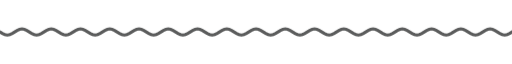
t = 0.00 s
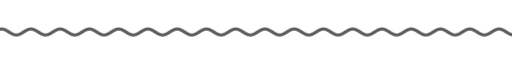
t = 1.67 s
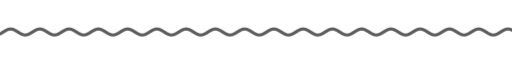
t = 3.33 s
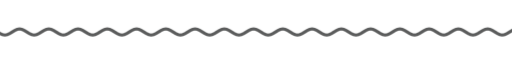
t = 5.00 s
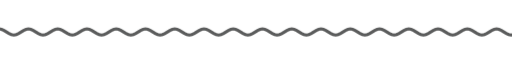
t = 6.67 s
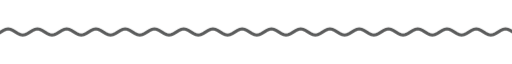
t = 8.33 s

The animated SVG that drew these frames (rendered in a browser with its animation timeline set to each time). Animation: 9 CSS @keyframes rules; frames cover the first 8.33 s, repeats indefinitely.

<svg xmlns="http://www.w3.org/2000/svg" xmlns:xlink="http://www.w3.org/1999/xlink" width="840" height="28" viewBox="0 0 840 28" role="img" aria-label="divider"><title>divider</title><style>text{font-family:G,R,'Google Sans','Segoe UI',Roboto,sans-serif;font-variation-settings:'ROND' 100}
.up{animation:up .8s cubic-bezier(.05,.7,.1,1) both}
.pop{transform-box:fill-box;transform-origin:center;animation:pop .6s cubic-bezier(.34,1.56,.64,1) both}
.fade{animation:fade .9s ease both}
.spin{transform-box:fill-box;transform-origin:center;animation:spin 40s linear infinite}
.spin-r{transform-box:fill-box;transform-origin:center;animation:spin 28s linear infinite reverse}
.bob{transform-box:fill-box;transform-origin:center;animation:bob 7s ease-in-out infinite}
.grow{transform-box:fill-box;transform-origin:left center;animation:grow 1.1s cubic-bezier(.2,0,0,1) both}
.wght{animation:wght 1.6s cubic-bezier(.2,0,0,1) .2s both}
.wave{animation:wave 2.4s linear infinite}
.blink{animation:blink 1s step-end infinite}
@keyframes blink{50%{opacity:0}}
@keyframes up{from{opacity:0;transform:translateY(14px)}to{opacity:1;transform:none}}
@keyframes pop{from{opacity:0;transform:scale(.6)}to{opacity:1;transform:scale(1)}}
@keyframes fade{from{opacity:0}to{opacity:1}}
@keyframes spin{to{transform:rotate(360deg)}}
@keyframes bob{0%,100%{transform:translateY(0) rotate(0)}50%{transform:translateY(-10px) rotate(12deg)}}
@keyframes grow{from{transform:scaleX(0)}to{transform:scaleX(1)}}
@keyframes wght{from{font-variation-settings:'ROND' 100,'wght' 400}to{font-variation-settings:'ROND' 100,'wght' 760}}
@keyframes wave{from{transform:translateX(0)}to{transform:translateX(-48px)}}
@media (prefers-reduced-motion:reduce){*{animation:none!important}}</style><clipPath id="w"><rect x="0" y="0" width="840" height="28"/></clipPath><g clip-path="url(#w)"><path class="wave" d="M0 14.0 L4 16.5 L8 18.3 L12 19.0 L16 18.3 L20 16.5 L24 14.0 L28 11.5 L32 9.7 L36 9.0 L40 9.7 L44 11.5 L48 14.0 L52 16.5 L56 18.3 L60 19.0 L64 18.3 L68 16.5 L72 14.0 L76 11.5 L80 9.7 L84 9.0 L88 9.7 L92 11.5 L96 14.0 L100 16.5 L104 18.3 L108 19.0 L112 18.3 L116 16.5 L120 14.0 L124 11.5 L128 9.7 L132 9.0 L136 9.7 L140 11.5 L144 14.0 L148 16.5 L152 18.3 L156 19.0 L160 18.3 L164 16.5 L168 14.0 L172 11.5 L176 9.7 L180 9.0 L184 9.7 L188 11.5 L192 14.0 L196 16.5 L200 18.3 L204 19.0 L208 18.3 L212 16.5 L216 14.0 L220 11.5 L224 9.7 L228 9.0 L232 9.7 L236 11.5 L240 14.0 L244 16.5 L248 18.3 L252 19.0 L256 18.3 L260 16.5 L264 14.0 L268 11.5 L272 9.7 L276 9.0 L280 9.7 L284 11.5 L288 14.0 L292 16.5 L296 18.3 L300 19.0 L304 18.3 L308 16.5 L312 14.0 L316 11.5 L320 9.7 L324 9.0 L328 9.7 L332 11.5 L336 14.0 L340 16.5 L344 18.3 L348 19.0 L352 18.3 L356 16.5 L360 14.0 L364 11.5 L368 9.7 L372 9.0 L376 9.7 L380 11.5 L384 14.0 L388 16.5 L392 18.3 L396 19.0 L400 18.3 L404 16.5 L408 14.0 L412 11.5 L416 9.7 L420 9.0 L424 9.7 L428 11.5 L432 14.0 L436 16.5 L440 18.3 L444 19.0 L448 18.3 L452 16.5 L456 14.0 L460 11.5 L464 9.7 L468 9.0 L472 9.7 L476 11.5 L480 14.0 L484 16.5 L488 18.3 L492 19.0 L496 18.3 L500 16.5 L504 14.0 L508 11.5 L512 9.7 L516 9.0 L520 9.7 L524 11.5 L528 14.0 L532 16.5 L536 18.3 L540 19.0 L544 18.3 L548 16.5 L552 14.0 L556 11.5 L560 9.7 L564 9.0 L568 9.7 L572 11.5 L576 14.0 L580 16.5 L584 18.3 L588 19.0 L592 18.3 L596 16.5 L600 14.0 L604 11.5 L608 9.7 L612 9.0 L616 9.7 L620 11.5 L624 14.0 L628 16.5 L632 18.3 L636 19.0 L640 18.3 L644 16.5 L648 14.0 L652 11.5 L656 9.7 L660 9.0 L664 9.7 L668 11.5 L672 14.0 L676 16.5 L680 18.3 L684 19.0 L688 18.3 L692 16.5 L696 14.0 L700 11.5 L704 9.7 L708 9.0 L712 9.7 L716 11.5 L720 14.0 L724 16.5 L728 18.3 L732 19.0 L736 18.3 L740 16.5 L744 14.0 L748 11.5 L752 9.7 L756 9.0 L760 9.7 L764 11.5 L768 14.0 L772 16.5 L776 18.3 L780 19.0 L784 18.3 L788 16.5 L792 14.0 L796 11.5 L800 9.7 L804 9.0 L808 9.7 L812 11.5 L816 14.0 L820 16.5 L824 18.3 L828 19.0 L832 18.3 L836 16.5 L840 14.0 L844 11.5 L848 9.7 L852 9.0 L856 9.7 L860 11.5 L864 14.0 L868 16.5 L872 18.3 L876 19.0 L880 18.3 L884 16.5 L888 14.0 L892 11.5 L896 9.7 L900 9.0 L904 9.7 L908 11.5 L912 14.0 L916 16.5 L920 18.3 L924 19.0 L928 18.3 L932 16.5 L936 14.0" fill="none" stroke="#5b5c5c" stroke-width="5" stroke-linecap="round"/></g></svg>
